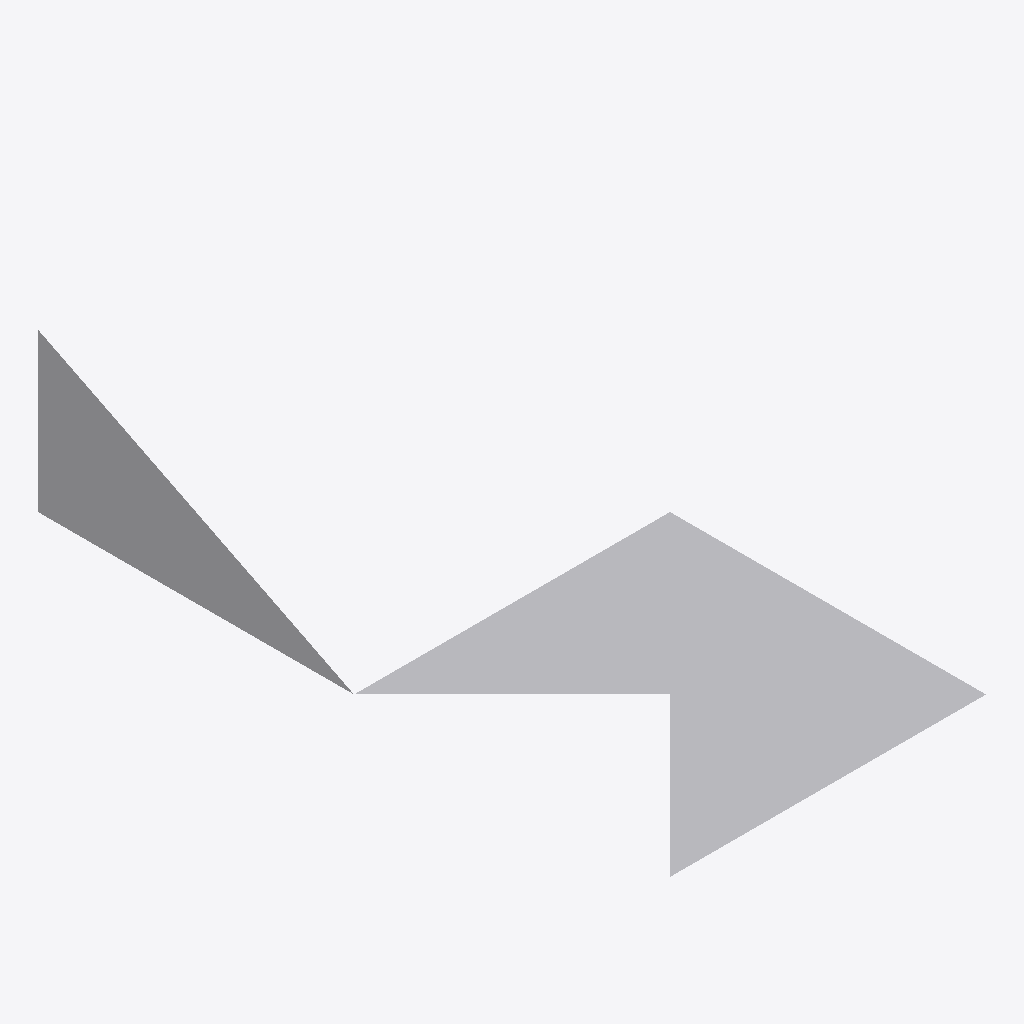
Isometric view of an IFC building model (IFC-SPF (STEP), schema IFC4, length unit millimetre), seen from the south-west, elements coloured by IFC class: 2 other elements (light grey).
Extent 6.0 m × 12.0 m × 3.0 m (x, y, z). Storeys (3): BASE LEVEL at 0.00 m; LEVEL 2 at 3.00 m; TOP LEVEL at 6.00 m. Elements (2): 2 IfcStructuralSurfaceMember.

HEADER;
FILE_DESCRIPTION((''),'2;1');
FILE_NAME('','2018-06-15T23:33:18',(''),(''),'Xbim File Processor version 4.0.0.0','Xbim version 4.0.0.0','');
FILE_SCHEMA(('IFC4'));
ENDSEC;
DATA;
#1=IFCPROJECT('2RKs33cfH4wRgoK$x$J1AQ',#2,'BimProject',$,$,'longName__BimProject','Modeling',(#137,#175),#8);
#46=IFCSITE('2xxcDe3PX20hRI2949k1tI',#2,'simple Site',$,$,#49,$,$,.ELEMENT.,(42,21,31,181945),(-71,-3,-24,-263305),0.0,$,$);
#51=IFCBUILDING('3PLAVqls9CNABjcyrkaicq',#2,'simple building',$,$,#52,$,$,.ELEMENT.,$,$,$);
#54=IFCBUILDINGSTOREY('0bBHLcAkX13u52qaSxNDPZ',#2,'BASE LEVEL',$,$,#55,$,'BASE LEVEL',.ELEMENT.,0.0);
#57=IFCBUILDINGSTOREY('3xPX4wzJj7_xKhEEBF8I2F',#2,'LEVEL 2',$,$,#58,$,'LEVEL 2',.ELEMENT.,3000.0);
#61=IFCBUILDINGSTOREY('3R9ekqT8T5uwSsBvpBVd_2',#2,'TOP LEVEL',$,$,#62,$,'TOP LEVEL',.ELEMENT.,6000.0);
#497=IFCSTRUCTURALSURFACEMEMBER('0jHysUG$9FzBP2X0vKTOe7',#2,'5',$,$,#261,#509,.SHELL.,250.0);
#446=IFCSTRUCTURALSURFACEMEMBER('1YksvRIIr6PAWvvZ61tvZO',#2,'2',$,$,#261,#459,.SHELL.,250.0);
ENDSEC;
